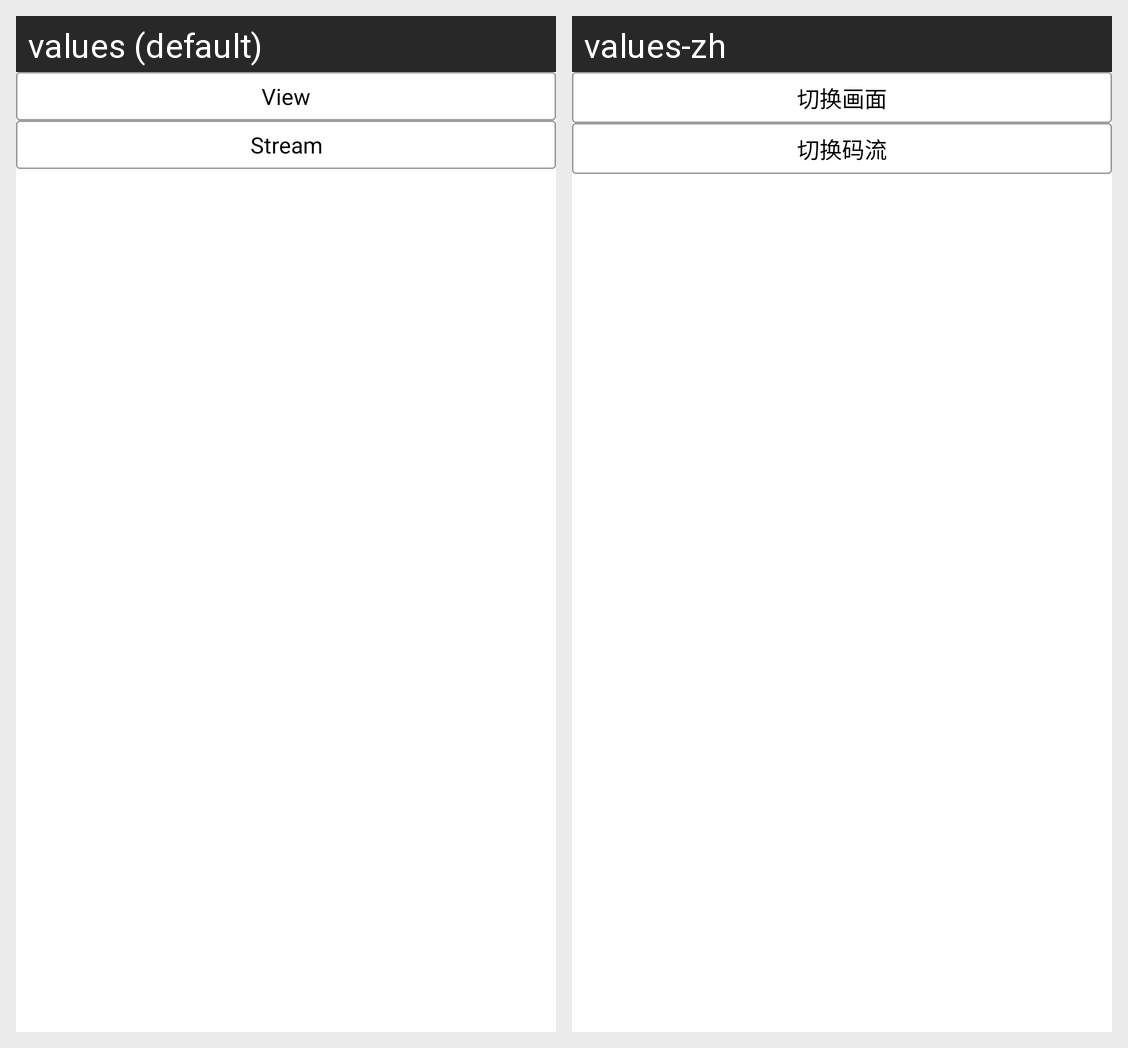

Translations of the strings shown on this Android screen, per locale in the grid:
Android screen res/layout/video_menu.xml rendered under 2 locales, left to right: values (default), values-zh. Device: Nexus 5 (rendered at 1080×1920; each locale shown at half size, 540×960, under a caption strip naming it); theme android:Theme.Light.NoTitleBar.
Strings drawn on this screen, with the default value and each locale's value (text and hints the layout hard-codes, and strings that could not be matched under every locale, appear in the picture but are not listed):

change_video_view
  values: View
  values-zh: 切换画面

change_stream_type
  values: Stream
  values-zh: 切换码流
